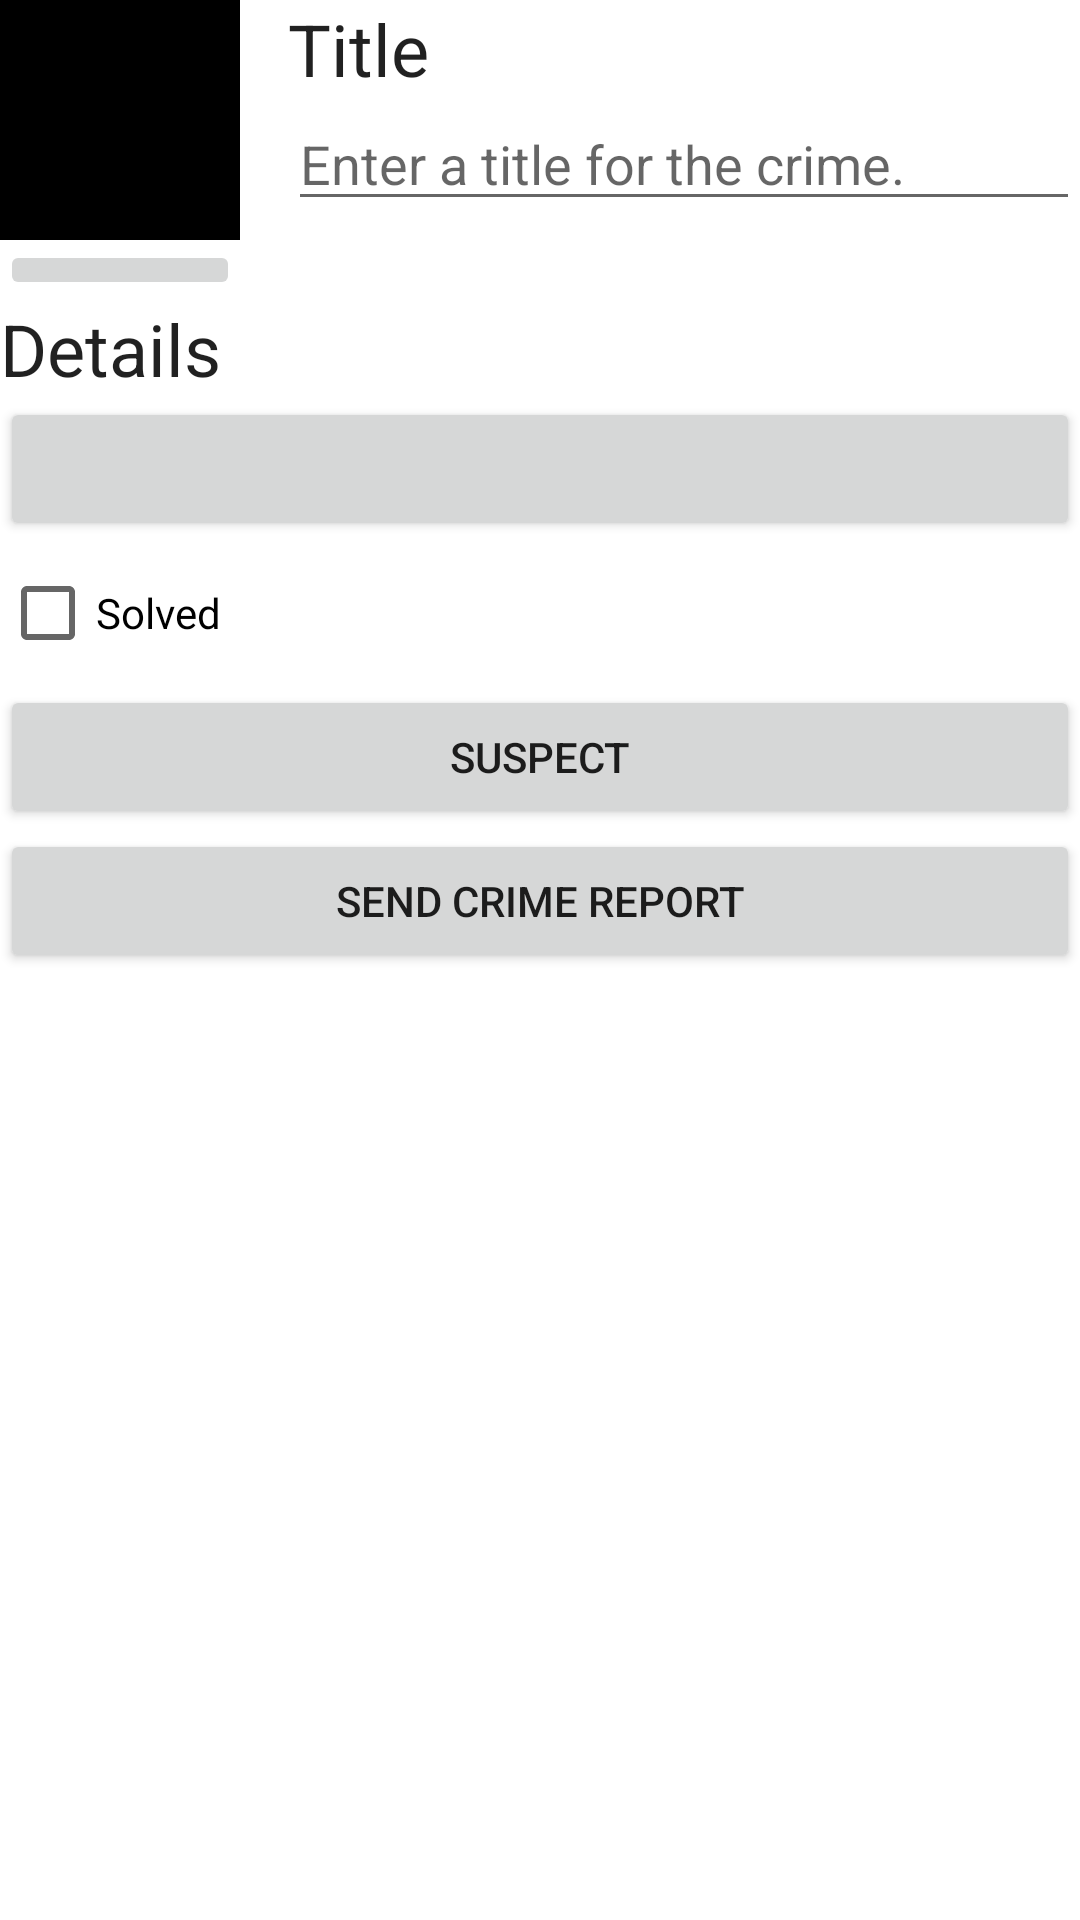

Here is an Android app screen rendered from its layout file. Give the layout XML and the strings, colors and styles it references.
<!-- AndroidManifest.xml: application theme Theme.CriminalIntent -->
<!-- res/layout/fragment_crime_detail.xml -->
<?xml version="1.0" encoding="utf-8"?>
<LinearLayout xmlns:android="http://schemas.android.com/apk/res/android"
    xmlns:tools="http://schemas.android.com/tools"
    android:layout_width="match_parent"
    android:layout_height="match_parent"
    android:layout_margin="16dp"
    android:orientation="vertical">
    <LinearLayout
        android:layout_width="match_parent"
        android:layout_height="wrap_content"
        android:orientation="horizontal"
        >
        <LinearLayout
            android:layout_width="wrap_content"
            android:layout_height="wrap_content"
            android:orientation="vertical"
            android:layout_marginEnd="16dp"
            >
            <ImageView
                android:layout_width="80dp"
                android:layout_height="80dp"
                android:id="@+id/crime_photo"
                android:contentDescription="@string/crime_photo_no_image_description"
                android:scaleType="centerInside"
                android:cropToPadding="true"
                android:background="@color/black"
                />
            <ImageButton
                android:layout_width="match_parent"
                android:layout_height="wrap_content"
                android:id="@+id/crime_camera"
                android:contentDescription="@string/crime_photo_button_description"
                android:src="@drawable/ic_camera"
                />

        </LinearLayout>
        <LinearLayout
            android:layout_width="0dp"
            android:layout_height="wrap_content"
            android:layout_weight="1"
            android:orientation="vertical"
            >
            <TextView
                android:layout_width="match_parent"
                android:layout_height="wrap_content"
                android:textAppearance="?attr/textAppearanceHeadline5"
                android:text="@string/crime_title_label" />

            <EditText
                android:id="@+id/crime_title"
                android:layout_width="match_parent"
                android:layout_height="wrap_content"
                android:importantForAutofill="no"
                android:hint="@string/crime_title_hint"
                android:inputType="text" />
        </LinearLayout>
    </LinearLayout>



    <TextView
        android:layout_width="match_parent"
        android:layout_height="wrap_content"
        android:textAppearance="?attr/textAppearanceHeadline5"
        android:text="@string/crime_details_label" />

    <Button
        android:id="@+id/crime_date"
        android:layout_width="match_parent"
        android:layout_height="wrap_content"
        tools:text="Wed May 11 11:56 EST 2022" />

    <CheckBox
        android:id="@+id/crime_solved"
        android:layout_width="match_parent"
        android:layout_height="wrap_content"
        android:text="@string/crime_solved_label" />
    <Button
        android:layout_width="match_parent"
        android:layout_height="wrap_content"
        android:id="@+id/crime_suspect"
        android:text="@string/crime_suspect_text"
        />
    <Button
        android:layout_width="match_parent"
        android:layout_height="wrap_content"
        android:id="@+id/crime_report"
        android:text="@string/crime_report_text"
        />
</LinearLayout>
<!-- resources referenced by this layout -->
<resources>
  <string name="crime_details_label">Details</string>
  <string name="crime_photo_button_description">
          Take photo of crime scene
      </string>
  <string name="crime_photo_no_image_description">
          Crime scene photo (not set)
      </string>
  <string name="crime_report_text">Send Crime Report</string>
  <string name="crime_solved_label">Solved</string>
  <string name="crime_suspect_text">Suspect</string>"
  <string name="crime_title_hint">Enter a title for the crime.</string>
  <string name="crime_title_label">Title</string>
  <style name="Theme.CriminalIntent" parent="Theme.MaterialComponents.DayNight.DarkActionBar">
          
          <item name="colorPrimary">@color/purple_500</item>
          <item name="colorPrimaryVariant">@color/purple_700</item>
          <item name="colorOnPrimary">@color/white</item>
          
          <item name="colorSecondary">@color/teal_200</item>
          <item name="colorSecondaryVariant">@color/teal_700</item>
          <item name="colorOnSecondary">@color/black</item>
          
          <item name="android:statusBarColor" tools:targetApi="l">?attr/colorPrimaryVariant</item>
          
      </style>
  <!-- not gathered from this repository: default colours our renderer supplied (Android Studio template values) -->
  <color name="purple_500">#FF6200EE</color>
  <color name="purple_700">#FF3700B3</color>
  <color name="teal_200">#FF03DAC5</color>
  <color name="teal_700">#FF018786</color>
  <color name="black">#FF000000</color>
  <color name="white">#FFFFFFFF</color>
</resources>
